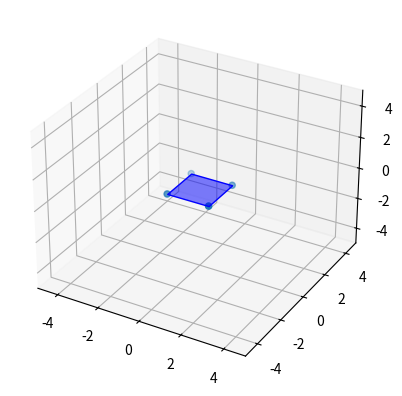

Generate this figure with matplotlib:
import numpy as np
import matplotlib.pyplot as plt
from mpl_toolkits.mplot3d import Axes3D
from mpl_toolkits.mplot3d.art3d import Poly3DCollection


def draw(ax, verts, faces=[]):
    """
    Draw the object defined by vertices and faces.
    """

    ax.scatter3D(verts[:, 0], verts[:, 1], verts[:, 2])

    if faces:
        ax.add_collection3d(Poly3DCollection(faces,
                                             facecolors='blue',
                                             linewidths=1,
                                             edgecolor='b',
                                             alpha=0.5))


def main():
    points = np.array([[-1, -1, 0],
                       [1, -1, 0],
                       [1, 1, 0],
                       [-1, 1, 0]])

    # Transformation Matrix
    transform = np.eye(3) * 1.0
    points = points @ transform

    faces = [[points[0], points[1], points[2], points[3]]]


    fig = plt.figure()
    ax = fig.add_subplot(111, projection='3d')
    ax.set_xlim([-5, 5])
    ax.set_ylim([-5, 5])
    ax.set_zlim([-5, 5])

    draw(ax, points, faces)

    plt.show()


if __name__ == "__main__":
    main()